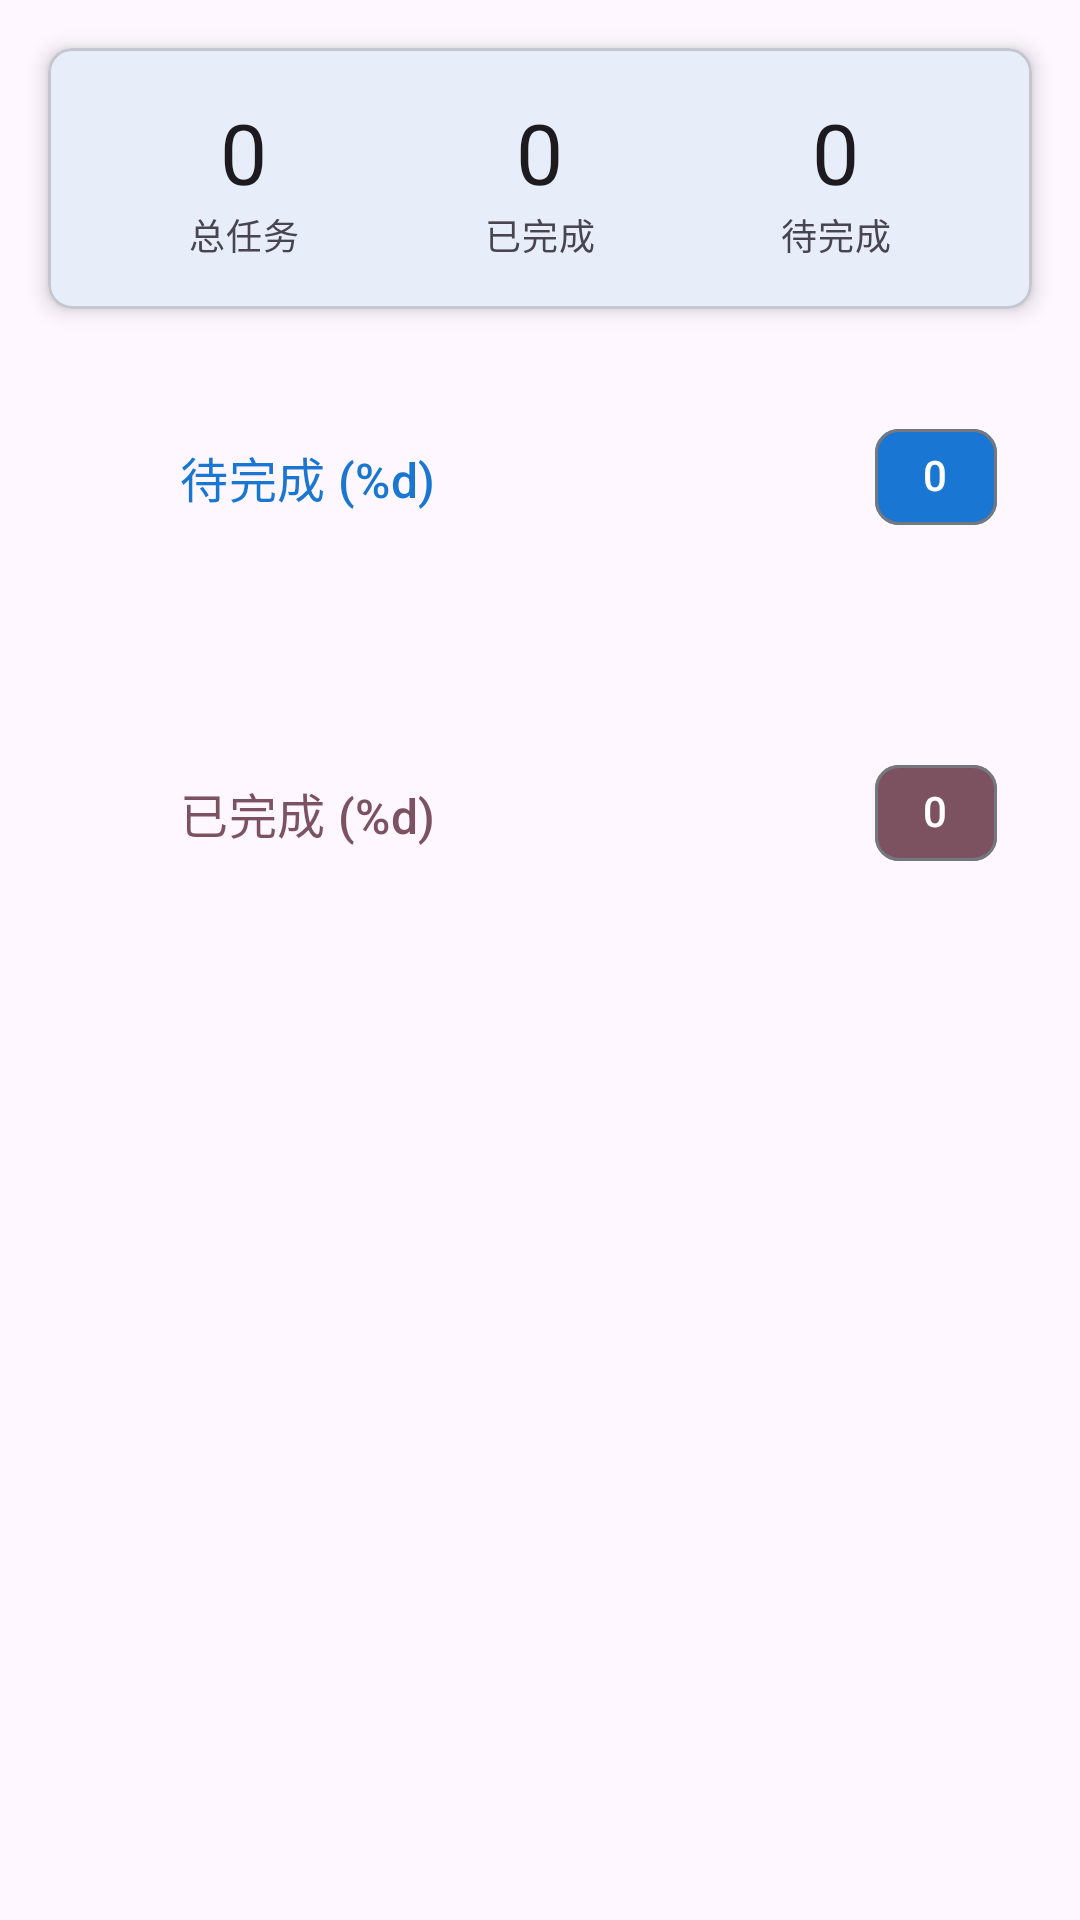

Produce the Android XML layout that renders to this screen, including the resource entries it uses.
<!-- AndroidManifest.xml: application theme Theme.TodoList -->
<!-- res/layout/fragment_all_tasks.xml -->
<?xml version="1.0" encoding="utf-8"?>
<androidx.constraintlayout.widget.ConstraintLayout xmlns:android="http://schemas.android.com/apk/res/android"
    xmlns:app="http://schemas.android.com/apk/res-auto"
    android:layout_width="match_parent"
    android:layout_height="match_parent">

    
    <com.google.android.material.card.MaterialCardView
        android:id="@+id/stats_card"
        android:layout_width="match_parent"
        android:layout_height="wrap_content"
        android:layout_margin="16dp"
        app:layout_constraintTop_toTopOf="parent"
        app:cardCornerRadius="8dp"
        app:cardElevation="4dp">

        <LinearLayout
            android:layout_width="match_parent"
            android:layout_height="wrap_content"
            android:orientation="horizontal"
            android:padding="16dp">

            <LinearLayout
                android:layout_width="0dp"
                android:layout_height="wrap_content"
                android:layout_weight="1"
                android:gravity="center"
                android:orientation="vertical">

                <TextView
                    android:id="@+id/tv_total_count"
                    android:layout_width="wrap_content"
                    android:layout_height="wrap_content"
                    android:text="0"
                    android:textAppearance="@style/TextAppearance.Material3.HeadlineMedium" />

                <TextView
                    android:layout_width="wrap_content"
                    android:layout_height="wrap_content"
                    android:text="@string/total_tasks"
                    android:textAppearance="@style/TextAppearance.Material3.BodySmall" />

            </LinearLayout>

            <LinearLayout
                android:layout_width="0dp"
                android:layout_height="wrap_content"
                android:layout_weight="1"
                android:gravity="center"
                android:orientation="vertical">

                <TextView
                    android:id="@+id/tv_completed_count"
                    android:layout_width="wrap_content"
                    android:layout_height="wrap_content"
                    android:text="0"
                    android:textAppearance="@style/TextAppearance.Material3.HeadlineMedium" />

                <TextView
                    android:layout_width="wrap_content"
                    android:layout_height="wrap_content"
                    android:text="@string/completed_tasks"
                    android:textAppearance="@style/TextAppearance.Material3.BodySmall" />

            </LinearLayout>

            <LinearLayout
                android:layout_width="0dp"
                android:layout_height="wrap_content"
                android:layout_weight="1"
                android:gravity="center"
                android:orientation="vertical">

                <TextView
                    android:id="@+id/tv_incomplete_count"
                    android:layout_width="wrap_content"
                    android:layout_height="wrap_content"
                    android:text="0"
                    android:textAppearance="@style/TextAppearance.Material3.HeadlineMedium" />

                <TextView
                    android:layout_width="wrap_content"
                    android:layout_height="wrap_content"
                    android:text="@string/incomplete_tasks"
                    android:textAppearance="@style/TextAppearance.Material3.BodySmall" />

            </LinearLayout>

        </LinearLayout>

    </com.google.android.material.card.MaterialCardView>

    
    <LinearLayout
        android:id="@+id/empty_state_layout"
        android:layout_width="wrap_content"
        android:layout_height="wrap_content"
        android:orientation="vertical"
        android:gravity="center"
        android:visibility="gone"
        app:layout_constraintTop_toTopOf="parent"
        app:layout_constraintBottom_toBottomOf="parent"
        app:layout_constraintStart_toStartOf="parent"
        app:layout_constraintEnd_toEndOf="parent">

        <TextView
            android:layout_width="wrap_content"
            android:layout_height="wrap_content"
            android:text="@string/no_tasks"
            android:textAppearance="@style/TextAppearance.Material3.HeadlineSmall"
            android:textColor="?android:attr/textColorSecondary" />

        <TextView
            android:layout_width="wrap_content"
            android:layout_height="wrap_content"
            android:layout_marginTop="8dp"
            android:text="@string/add_first_task"
            android:textAppearance="@style/TextAppearance.Material3.BodyMedium"
            android:textColor="?android:attr/textColorSecondary" />

    </LinearLayout>

    
    <androidx.core.widget.NestedScrollView
        android:id="@+id/nested_scroll_view"
        android:layout_width="match_parent"
        android:layout_height="0dp"
        android:layout_marginTop="8dp"
        android:clipToPadding="false"
        android:paddingBottom="80dp"
        app:layout_constraintTop_toBottomOf="@id/stats_card"
        app:layout_constraintBottom_toBottomOf="parent">

        <LinearLayout
            android:layout_width="match_parent"
            android:layout_height="wrap_content"
            android:orientation="vertical"
            android:padding="8dp">

            
            <com.google.android.material.card.MaterialCardView
                android:layout_width="match_parent"
                android:layout_height="wrap_content"
                android:layout_marginBottom="16dp"
                app:cardCornerRadius="12dp"
                app:cardElevation="0dp"
                app:cardBackgroundColor="@android:color/transparent"
                app:strokeWidth="0dp">

                <LinearLayout
                    android:layout_width="match_parent"
                    android:layout_height="wrap_content"
                    android:orientation="vertical">

                    
                    <LinearLayout
                        android:id="@+id/header_incomplete"
                        android:layout_width="match_parent"
                        android:layout_height="wrap_content"
                        android:orientation="horizontal"
                        android:padding="16dp"
                        android:gravity="center_vertical"
                        android:background="?attr/selectableItemBackground"
                        android:clickable="true"
                        android:focusable="true">

                        <ImageView
                            android:id="@+id/icon_incomplete_expand"
                            android:layout_width="24dp"
                            android:layout_height="24dp"
                            android:src="@drawable/ic_expand_less_24"
                            android:layout_marginEnd="12dp"
                            app:tint="?attr/colorPrimary" />

                        <TextView
                            android:id="@+id/tv_incomplete_title"
                            android:layout_width="0dp"
                            android:layout_height="wrap_content"
                            android:layout_weight="1"
                            android:text="@string/incomplete_section"
                            android:textAppearance="@style/TextAppearance.Material3.TitleMedium"
                            android:textColor="?attr/colorPrimary" />

                        <com.google.android.material.chip.Chip
                            android:id="@+id/chip_incomplete_count"
                            android:layout_width="wrap_content"
                            android:layout_height="wrap_content"
                            android:text="0"
                            android:textColor="?attr/colorOnPrimary"
                            app:chipBackgroundColor="?attr/colorPrimary" />

                    </LinearLayout>

                    
                    <androidx.recyclerview.widget.RecyclerView
                        android:id="@+id/recycler_view_incomplete"
                        android:layout_width="match_parent"
                        android:layout_height="wrap_content"
                        android:nestedScrollingEnabled="false"
                        android:padding="8dp" />

                </LinearLayout>

            </com.google.android.material.card.MaterialCardView>

            
            <com.google.android.material.card.MaterialCardView
                android:layout_width="match_parent"
                android:layout_height="wrap_content"
                app:cardCornerRadius="12dp"
                app:cardElevation="0dp"
                app:cardBackgroundColor="@android:color/transparent"
                app:strokeWidth="0dp">

                <LinearLayout
                    android:layout_width="match_parent"
                    android:layout_height="wrap_content"
                    android:orientation="vertical">

                    
                    <LinearLayout
                        android:id="@+id/header_completed"
                        android:layout_width="match_parent"
                        android:layout_height="wrap_content"
                        android:orientation="horizontal"
                        android:padding="16dp"
                        android:gravity="center_vertical"
                        android:background="?attr/selectableItemBackground"
                        android:clickable="true"
                        android:focusable="true">

                        <ImageView
                            android:id="@+id/icon_completed_expand"
                            android:layout_width="24dp"
                            android:layout_height="24dp"
                            android:src="@drawable/ic_expand_more_24"
                            android:layout_marginEnd="12dp"
                            app:tint="?attr/colorTertiary" />

                        <TextView
                            android:id="@+id/tv_completed_title"
                            android:layout_width="0dp"
                            android:layout_height="wrap_content"
                            android:layout_weight="1"
                            android:text="@string/completed_section"
                            android:textAppearance="@style/TextAppearance.Material3.TitleMedium"
                            android:textColor="?attr/colorTertiary" />

                        <com.google.android.material.chip.Chip
                            android:id="@+id/chip_completed_count"
                            android:layout_width="wrap_content"
                            android:layout_height="wrap_content"
                            android:text="0"
                            android:textColor="?attr/colorOnTertiary"
                            app:chipBackgroundColor="?attr/colorTertiary" />

                    </LinearLayout>

                    
                    <androidx.recyclerview.widget.RecyclerView
                        android:id="@+id/recycler_view_completed"
                        android:layout_width="match_parent"
                        android:layout_height="wrap_content"
                        android:nestedScrollingEnabled="false"
                        android:padding="8dp"
                        android:visibility="gone" />

                </LinearLayout>

            </com.google.android.material.card.MaterialCardView>

        </LinearLayout>

    </androidx.core.widget.NestedScrollView>

</androidx.constraintlayout.widget.ConstraintLayout>
<!-- resources referenced by this layout -->
<resources>
  <string name="add_first_task">点击右下角的 + 按钮添加第一个任务</string>
  <string name="completed_section">已完成 (%d)</string>
  <string name="completed_tasks">已完成</string>
  <string name="incomplete_section">待完成 (%d)</string>
  <string name="incomplete_tasks">待完成</string>
  <string name="no_tasks">还没有任务</string>
  <string name="total_tasks">总任务</string>
  <style name="Theme.TodoList" parent="Theme.Material3.DayNight.NoActionBar">
          
          <item name="colorPrimary">@color/md_theme_primary</item>
          <item name="colorOnPrimary">@color/md_theme_on_primary</item>
          <item name="colorPrimaryContainer">@color/md_theme_primary_container</item>
          <item name="colorOnPrimaryContainer">@color/md_theme_on_primary_container</item>
          
          
          <item name="colorSecondary">@color/md_theme_secondary</item>
          <item name="colorOnSecondary">@color/md_theme_on_secondary</item>
          <item name="colorSecondaryContainer">@color/md_theme_secondary_container</item>
          <item name="colorOnSecondaryContainer">@color/md_theme_on_secondary_container</item>
          
          
          <item name="colorSurface">@color/md_theme_surface</item>
          <item name="colorOnSurface">@color/md_theme_on_surface</item>
          <item name="colorSurfaceVariant">@color/md_theme_surface_variant</item>
          <item name="colorOnSurfaceVariant">@color/md_theme_on_surface_variant</item>
          
          
          <item name="colorError">@color/md_theme_error</item>
          <item name="colorOnError">@color/md_theme_on_error</item>
          <item name="colorErrorContainer">@color/md_theme_error_container</item>
          <item name="colorOnErrorContainer">@color/md_theme_on_error_container</item>
          
          
          <item name="colorOutline">@color/md_theme_outline</item>
          <item name="colorOutlineVariant">@color/md_theme_outline_variant</item>
      </style>
  <color name="md_theme_primary">#1976D2</color>
  <color name="md_theme_on_primary">#FFFFFF</color>
  <color name="md_theme_primary_container">#D3E3FD</color>
  <color name="md_theme_on_primary_container">#001849</color>
  <color name="md_theme_secondary">#565E71</color>
  <color name="md_theme_on_secondary">#FFFFFF</color>
  <color name="md_theme_secondary_container">#DAE2F9</color>
  <color name="md_theme_on_secondary_container">#131C2B</color>
  <color name="md_theme_surface">#FDFBFF</color>
  <color name="md_theme_on_surface">#1B1B1F</color>
  <color name="md_theme_surface_variant">#E1E2EC</color>
  <color name="md_theme_on_surface_variant">#44474F</color>
  <color name="md_theme_error">#BA1A1A</color>
  <color name="md_theme_on_error">#FFFFFF</color>
  <color name="md_theme_error_container">#FFDAD6</color>
  <color name="md_theme_on_error_container">#410002</color>
  <color name="md_theme_outline">#75777F</color>
  <color name="md_theme_outline_variant">#C5C6D0</color>
</resources>
